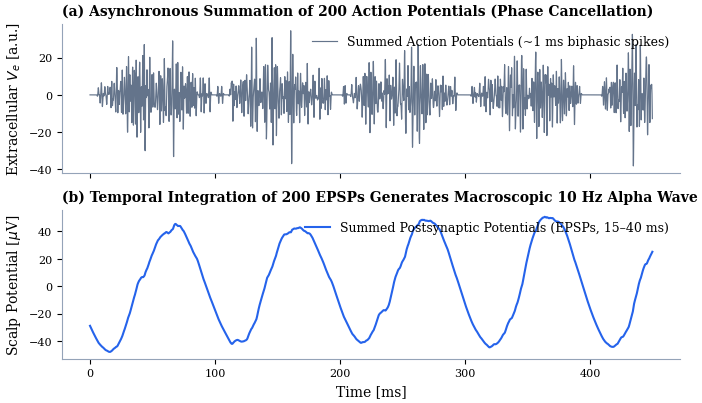

Here is the Python script that generated this plot:
import os
import glob
import xml.etree.ElementTree as ET
import numpy as np
import pandas as pd
import scipy.signal as signal
import matplotlib.pyplot as plt
import matplotlib as mpl

# Chuẩn định dạng đồ thị khoa học (IEEE / Nature / PLOS ONE)
plt.style.use('default')
plt.rcParams.update({
    'font.family': 'serif',
    'font.serif': ['Times New Roman', 'DejaVu Serif'],
    'font.size': 9,
    'axes.labelsize': 10,
    'axes.titlesize': 10,
    'axes.titleweight': 'bold',
    'axes.grid': False,
    'axes.linewidth': 0.8,
    'xtick.labelsize': 8,
    'ytick.labelsize': 8,
    'figure.dpi': 150,
    'savefig.dpi': 300,
    'savefig.bbox': 'tight',
    'savefig.pad_inches': 0.05,
})

def clean_spines(ax):
    for spine in ['top', 'right']:
        ax.spines[spine].set_visible(False)
    ax.spines['left'].set_color('#94A3B8')
    ax.spines['left'].set_linewidth(0.8)
    ax.spines['bottom'].set_color('#94A3B8')
    ax.spines['bottom'].set_linewidth(0.8)

np.random.seed(42)
print('Environment initialized successfully.')

fs_micro = 10000  # 10 kHz để phân giải được xung Action Potential (< 2 ms)
dur = 0.5
t_micro = np.arange(0, dur, 1/fs_micro)
n_samples = len(t_micro)
n_neurons = 200

# 1. Kernel của Action Potential (Xung hai pha cực nhanh ~1.5 ms)
t_k_ap = np.arange(-0.005, 0.005, 1/fs_micro)
kernel_ap = -np.sin(2 * np.pi * 600 * t_k_ap) * np.exp(-(t_k_ap / 0.0008)**2)

# 2. Kernel của EPSP (tau_rise = 2 ms, tau_decay = 25 ms)
t_k_psp = np.arange(0, 0.150, 1/fs_micro)
tau_r, tau_d = 0.002, 0.025
kernel_psp = np.exp(-t_k_psp / tau_d) - np.exp(-t_k_psp / tau_r)
kernel_psp /= np.max(kernel_psp)

# 3. Quá trình phóng điện Poisson không thuần nhất điều chế theo nhịp Alpha 10 Hz
rate_modulation = 0.5 * (1 + np.cos(2 * np.pi * 10 * t_micro))
sum_ap = np.zeros(n_samples)
sum_psp = np.zeros(n_samples)

for _ in range(n_neurons):
    spikes = (np.random.rand(n_samples) < (rate_modulation * 40.0 / fs_micro)).astype(float)
    sum_ap += np.convolve(spikes, kernel_ap, mode='same')
    sum_psp += np.convolve(spikes, kernel_psp, mode='full')[:n_samples]

idx_s = int(0.05 * fs_micro)
t_plot = (t_micro[idx_s:] - 0.05) * 1000
sum_ap_s = (sum_ap[idx_s:] - np.mean(sum_ap[idx_s:])) / np.std(sum_ap[idx_s:]) * 8.0
sum_psp_s = (sum_psp[idx_s:] - np.mean(sum_psp[idx_s:])) / np.std(sum_psp[idx_s:]) * 32.0

fig, axes = plt.subplots(2, 1, figsize=(7.0, 4.2), sharex=True, facecolor='white')
axes[0].plot(t_plot, sum_ap_s, color='#64748B', lw=0.85, label='Summed Action Potentials (~1 ms biphasic spikes)')
axes[0].set_ylabel(r'Extracellular $V_e$ [a.u.]')
axes[0].set_title('(a) Asynchronous Summation of 200 Action Potentials (Phase Cancellation)', loc='left')
clean_spines(axes[0])
axes[0].legend(loc='upper right', frameon=False)

axes[1].plot(t_plot, sum_psp_s, color='#2563EB', lw=1.5, label='Summed Postsynaptic Potentials (EPSPs, 15–40 ms)')
axes[1].set_xlabel('Time [ms]')
axes[1].set_ylabel(r'Scalp Potential [$\mu$V]')
axes[1].set_title('(b) Temporal Integration of 200 EPSPs Generates Macroscopic 10 Hz Alpha Wave', loc='left')
clean_spines(axes[1])
axes[1].legend(loc='upper right', frameon=False)
plt.tight_layout()
plt.show()

def parse_mesa_nsrr_xml(xml_path, epoch_sec=30):
    """
    Giải mã file nhãn *-nsrr.xml chuẩn của MESA Sleep Dataset.
    Trả về:
      - hypnogram: mảng numpy chứa nhãn từng epoch 30s (0:W, 1:N1, 2:N2, 3:N3, 4:REM, -1:Unscored)
      - events_df: DataFrame chứa các sự kiện hô hấp (Apnea/Hypopnea) và vi thức tỉnh (Arousal)
    """
    stage_map = {
        'Wake|0': 0,
        'Stage 1 sleep|1': 1,
        'Stage 2 sleep|2': 2,
        'Stage 3 sleep|3': 3,
        'Stage 4 sleep|4': 3,  # Gộp S3 và S4 thành N3 theo chuẩn AASM
        'REM sleep|5': 4,
        'Unscored|9': -1,
        'Movement|6': -1
    }
    tree = ET.parse(xml_path)
    root = tree.getroot()
    
    stage_events = []
    clinical_events = []
    max_end_sec = 0.0
    
    for ev in root.findall('.//ScoredEvent'):
        ev_type = ev.findtext('EventType', default='')
        ev_concept = ev.findtext('EventConcept', default='')
        start = float(ev.findtext('Start', default='0'))
        duration = float(ev.findtext('Duration', default='0'))
        end_sec = start + duration
        if end_sec > max_end_sec:
            max_end_sec = end_sec
            
        if 'Stages' in ev_type or ev_concept in stage_map:
            stage_events.append((start, duration, stage_map.get(ev_concept, -1)))
        else:
            desat = ev.findtext('Desaturation', default=None)
            clinical_events.append({
                'EventType': ev_type,
                'EventConcept': ev_concept,
                'Start_s': start,
                'Duration_s': duration,
                'Desaturation': float(desat) if desat is not None else np.nan
            })
            
    n_epochs = int(np.ceil(max_end_sec / epoch_sec))
    hypnogram = np.full(n_epochs, -1, dtype=int)
    for start, duration, label in stage_events:
        ep_start = int(round(start / epoch_sec))
        ep_count = int(round(duration / epoch_sec))
        hypnogram[ep_start : min(ep_start + ep_count, n_epochs)] = label
        
    return hypnogram, pd.DataFrame(clinical_events)

print('MESA NSRR XML Parser defined successfully.')
